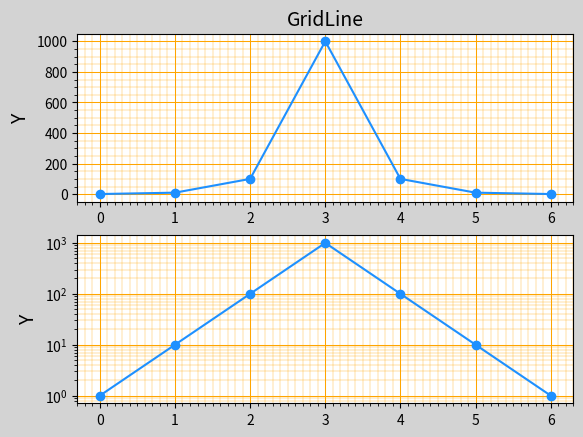

Write Python code to recreate this figure.
# coding=utf-8
import matplotlib.pyplot as mp
import numpy as np
y=np.array([1,10,100,1000,100,10,1])

mp.figure('GridLine',facecolor='lightgray')
mp.subplot(211)

mp.title("GridLine",fontsize=14)
mp.ylabel("Y",fontsize=14)

#设置刻度定位器与网格线
ax = mp.gca()
ax.xaxis.set_major_locator(mp.MultipleLocator(1))
ax.xaxis.set_minor_locator(mp.MultipleLocator(0.1))
ax.yaxis.set_minor_locator(mp.MultipleLocator(250))
ax.yaxis.set_minor_locator(mp.MultipleLocator(50))

ax.grid(which='major',axis='both',color='orange',linestyle='-',linewidth=0.75)
ax.grid(which='minor',axis='both',color='orange',linestyle='-',linewidth=0.25)
mp.plot(y,'o-',color='dodgerblue')

mp.subplot(212)


mp.ylabel("Y",fontsize=14)

#设置刻度定位器与网格线
ax = mp.gca()
ax.xaxis.set_major_locator(mp.MultipleLocator(1))
ax.xaxis.set_minor_locator(mp.MultipleLocator(0.1))
ax.yaxis.set_minor_locator(mp.MultipleLocator(250))
ax.yaxis.set_minor_locator(mp.MultipleLocator(50))

ax.grid(which='major',axis='both',color='orange',linestyle='-',linewidth=0.75)
ax.grid(which='minor',axis='both',color='orange',linestyle='-',linewidth=0.25)
mp.semilogy(y,'o-',color='dodgerblue')

mp.show()